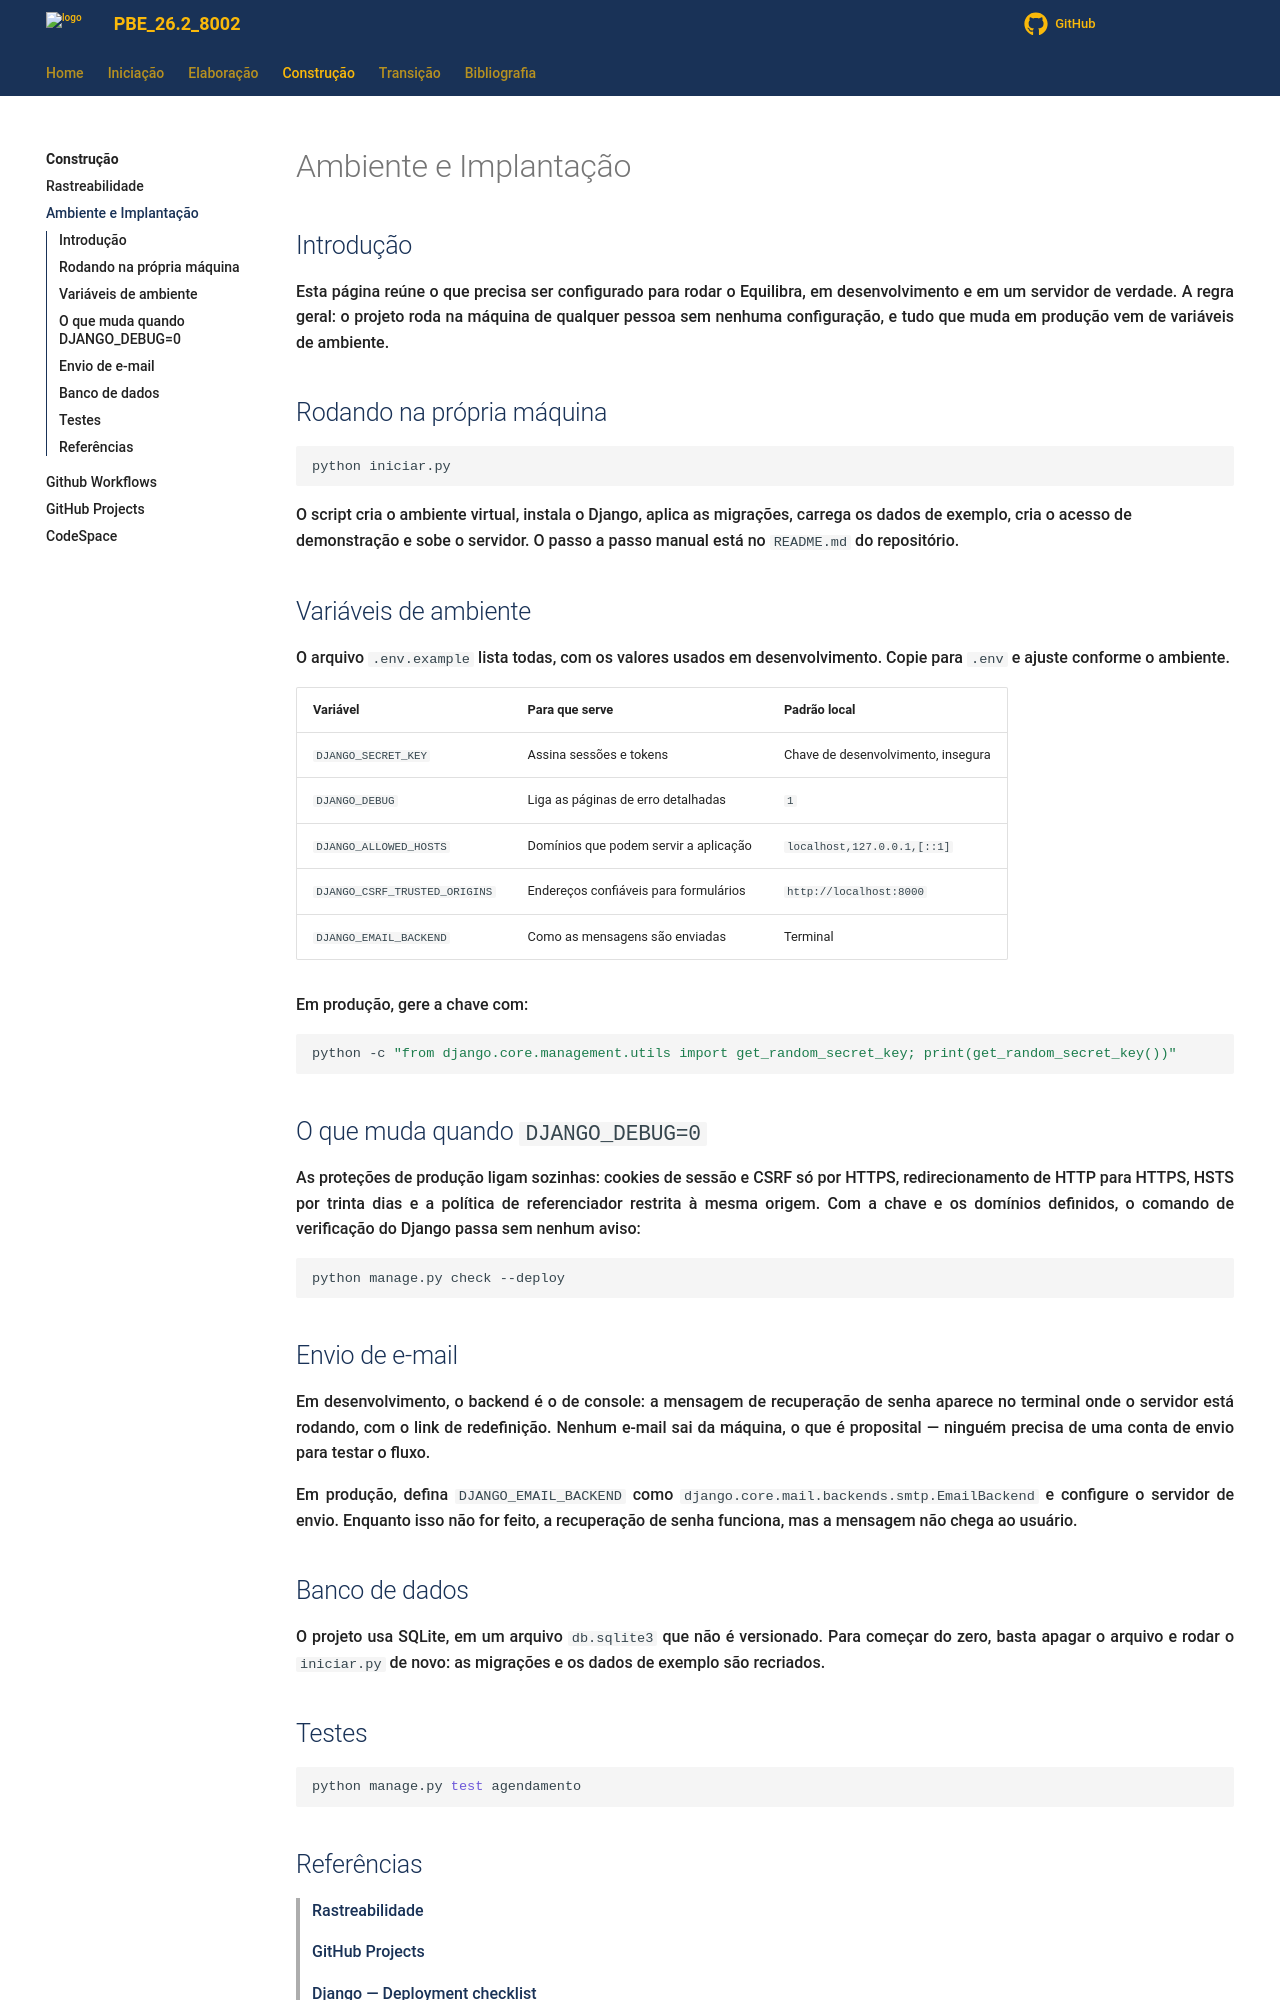

repository: Projetos-de-Extensao/PBE_26.2_8002_I · page: Construcao/ambiente_e_implantacao/index.html · generator: mkdocs

---
id: ambiente_e_implantacao
title: Ambiente e Implantação
---

## Introdução

<p align = "justify">
Esta página reúne o que precisa ser configurado para rodar o Equilibra, em
desenvolvimento e em um servidor de verdade. A regra geral: o projeto roda na
máquina de qualquer pessoa sem nenhuma configuração, e tudo que muda em
produção vem de variáveis de ambiente.
</p>

## Rodando na própria máquina

```bash
python iniciar.py
```

O script cria o ambiente virtual, instala o Django, aplica as migrações,
carrega os dados de exemplo, cria o acesso de demonstração e sobe o servidor.
O passo a passo manual está no `README.md` do repositório.

## Variáveis de ambiente

O arquivo `.env.example` lista todas, com os valores usados em desenvolvimento.
Copie para `.env` e ajuste conforme o ambiente.

| Variável | Para que serve | Padrão local |
|---|---|---|
| `DJANGO_SECRET_KEY` | Assina sessões e tokens | Chave de desenvolvimento, insegura |
| `DJANGO_DEBUG` | Liga as páginas de erro detalhadas | `1` |
| `DJANGO_ALLOWED_HOSTS` | Domínios que podem servir a aplicação | `localhost,127.0.0.1,[::1]` |
| `DJANGO_CSRF_TRUSTED_ORIGINS` | Endereços confiáveis para formulários | `http://localhost:8000` |
| `DJANGO_EMAIL_BACKEND` | Como as mensagens são enviadas | Terminal |

Em produção, gere a chave com:

```bash
python -c "from django.core.management.utils import get_random_secret_key; print(get_random_secret_key())"
```

## O que muda quando `DJANGO_DEBUG=0`

<p align = "justify">
As proteções de produção ligam sozinhas: cookies de sessão e CSRF só por
HTTPS, redirecionamento de HTTP para HTTPS, HSTS por trinta dias e a política
de referenciador restrita à mesma origem. Com a chave e os domínios definidos,
o comando de verificação do Django passa sem nenhum aviso:
</p>

```bash
python manage.py check --deploy
```

## Envio de e-mail

<p align = "justify">
Em desenvolvimento, o backend é o de console: a mensagem de recuperação de
senha aparece no terminal onde o servidor está rodando, com o link de
redefinição. Nenhum e-mail sai da máquina, o que é proposital — ninguém
precisa de uma conta de envio para testar o fluxo.
</p>

<p align = "justify">
Em produção, defina <code>DJANGO_EMAIL_BACKEND</code> como
<code>django.core.mail.backends.smtp.EmailBackend</code> e configure o servidor
de envio. Enquanto isso não for feito, a recuperação de senha funciona, mas a
mensagem não chega ao usuário.
</p>

## Banco de dados

<p align = "justify">
O projeto usa SQLite, em um arquivo <code>db.sqlite3</code> que não é
versionado. Para começar do zero, basta apagar o arquivo e rodar o
<code>iniciar.py</code> de novo: as migrações e os dados de exemplo são
recriados.
</p>

## Testes

```bash
python manage.py test agendamento
```
